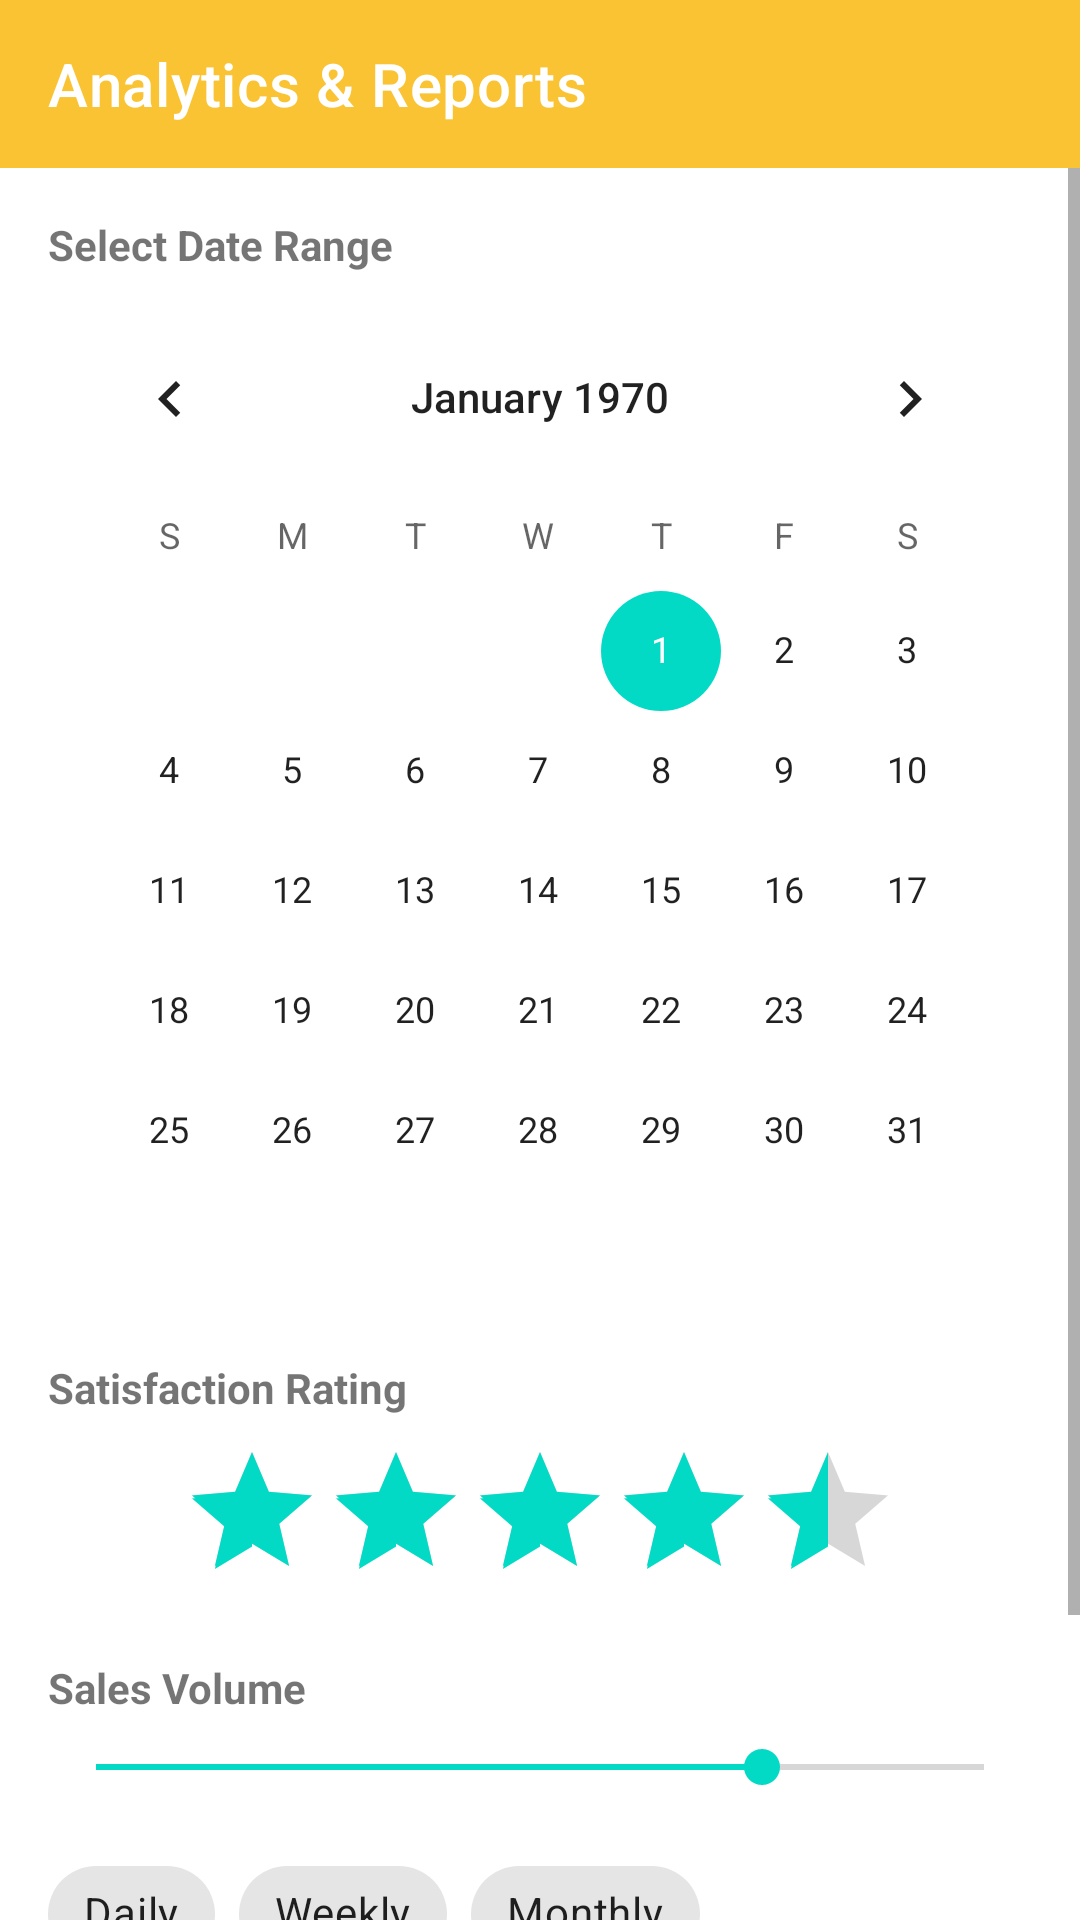

Write the Android layout XML for this screen, with the resource values it uses.
<!-- AndroidManifest.xml: application theme Theme.QuickBite -->
<!-- res/layout/activity_reports.xml -->
<?xml version="1.0" encoding="utf-8"?>
<androidx.constraintlayout.widget.ConstraintLayout xmlns:android="http://schemas.android.com/apk/res/android"
    xmlns:app="http://schemas.android.com/apk/res-auto"
    xmlns:tools="http://schemas.android.com/tools"
    android:layout_width="match_parent"
    android:layout_height="match_parent"
    tools:context=".ReportsActivity">

    <com.google.android.material.appbar.AppBarLayout
        android:id="@+id/appBarReports"
        android:layout_width="match_parent"
        android:layout_height="wrap_content"
        app:layout_constraintTop_toTopOf="parent">
        <androidx.appcompat.widget.Toolbar
            android:id="@+id/reportsToolbar"
            android:layout_width="match_parent"
            android:layout_height="?attr/actionBarSize"
            android:background="@color/primary_yellow"
            app:title="Analytics &amp; Reports"
            app:titleTextColor="@color/white" />
    </com.google.android.material.appbar.AppBarLayout>

    <ScrollView
        android:layout_width="match_parent"
        android:layout_height="0dp"
        app:layout_constraintBottom_toBottomOf="parent"
        app:layout_constraintTop_toBottomOf="@id/appBarReports">

        <LinearLayout
            android:layout_width="match_parent"
            android:layout_height="wrap_content"
            android:orientation="vertical"
            android:padding="16dp">

            <TextView
                android:layout_width="wrap_content"
                android:layout_height="wrap_content"
                android:text="Select Date Range"
                android:textStyle="bold"
                android:layout_marginBottom="8dp"/>

            <CalendarView
                android:id="@+id/reportCalendar"
                android:layout_width="match_parent"
                android:layout_height="wrap_content"
                android:layout_marginBottom="16dp" />

            <TextView
                android:layout_width="wrap_content"
                android:layout_height="wrap_content"
                android:text="Satisfaction Rating"
                android:textStyle="bold"
                android:layout_marginBottom="8dp"/>

            <RatingBar
                android:id="@+id/reportRating"
                android:layout_width="wrap_content"
                android:layout_height="wrap_content"
                android:numStars="5"
                android:rating="4.5"
                android:layout_gravity="center"
                android:layout_marginBottom="16dp"/>

            <TextView
                android:layout_width="wrap_content"
                android:layout_height="wrap_content"
                android:text="Sales Volume"
                android:textStyle="bold"
                android:layout_marginBottom="8dp"/>

            <SeekBar
                android:id="@+id/reportSeekBar"
                android:layout_width="match_parent"
                android:layout_height="wrap_content"
                android:max="100"
                android:progress="75"
                android:layout_marginBottom="16dp"/>

            <com.google.android.material.chip.ChipGroup
                android:layout_width="match_parent"
                android:layout_height="wrap_content"
                android:layout_marginBottom="16dp">
                <com.google.android.material.chip.Chip
                    style="@style/Widget.MaterialComponents.Chip.Action"
                    android:layout_width="wrap_content"
                    android:layout_height="wrap_content"
                    android:text="Daily" />
                <com.google.android.material.chip.Chip
                    style="@style/Widget.MaterialComponents.Chip.Action"
                    android:layout_width="wrap_content"
                    android:layout_height="wrap_content"
                    android:text="Weekly" />
                <com.google.android.material.chip.Chip
                    style="@style/Widget.MaterialComponents.Chip.Action"
                    android:layout_width="wrap_content"
                    android:layout_height="wrap_content"
                    android:text="Monthly" />
            </com.google.android.material.chip.ChipGroup>

            <View
                android:layout_width="match_parent"
                android:layout_height="1dp"
                android:background="@android:color/darker_gray"
                android:layout_marginBottom="16dp"/>

            <com.google.android.material.button.MaterialButton
                android:id="@+id/btnGenerateReport"
                android:layout_width="match_parent"
                android:layout_height="wrap_content"
                android:text="Download PDF Report"
                app:icon="@android:drawable/ic_menu_save" />

        </LinearLayout>
    </ScrollView>

</androidx.constraintlayout.widget.ConstraintLayout>
<!-- resources referenced by this layout -->
<resources>
  <color name="primary_yellow">#F9C333</color>
  <color name="white">#FFFFFFFF</color>
  <style name="Theme.QuickBite" parent="Theme.MaterialComponents.Light.NoActionBar">
          <item name="colorPrimary">@color/primary_yellow</item>
          <item name="colorPrimaryVariant">@color/button_gold</item>
          <item name="colorOnPrimary">@color/white</item>
      </style>
  <color name="button_gold">#B8860B</color>
</resources>
